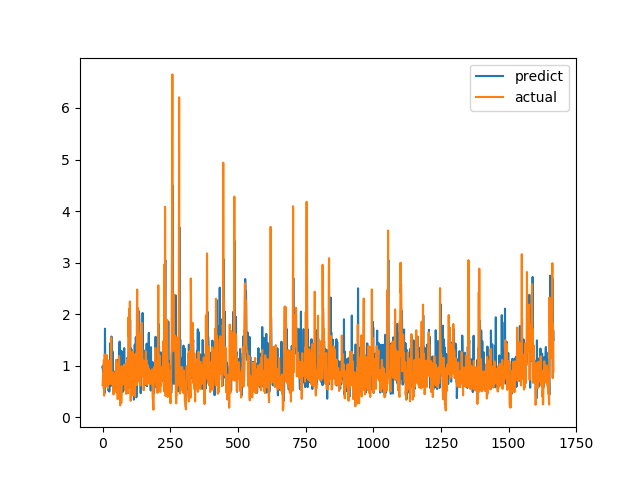

Source data for this figure (header and first rows):
predict, actual
0.967, 0.6238
0.9979, 0.6915
0.7919, 0.8558
0.8144, 0.7094
0.6447, 1.015
0.5509, 1.116
0.9317, 0.4183
0.466, 1.002
0.7329, 1.219
1.718, 1.143
0.8966, 0.6528
1.153, 0.6747
0.7457, 0.601
0.9623, 0.6695
1.185, 0.6538
0.606, 0.7814
0.7141, 1.206
0.8728, 0.8469
0.9552, 0.8286
0.8353, 0.6482
0.7656, 0.5624
0.8536, 0.7183
0.5165, 1.1
0.9756, 0.9542
0.765, 0.729
0.4974, 0.6694
0.7379, 0.8631
0.8043, 0.6465
1.437, 0.8223
0.7326, 0.9236
0.8949, 0.8301
1.287, 1.067
0.6122, 1.546
1.566, 0.6827
0.9248, 0.6386
0.7987, 0.6464
1.207, 0.6881
1.264, 0.7274
1.273, 0.65
0.7243, 0.8694
0.5661, 0.4409
0.7924, 0.4519
0.8864, 0.7575
0.6858, 0.4952
0.7315, 0.6851
0.8015, 0.7244
0.5814, 0.8654
0.7436, 0.74
0.6825, 0.8071
0.7692, 0.8204
0.8, 1.114
0.9432, 1.109
1.019, 0.4751
0.9063, 1.039
0.8092, 0.9458
0.9035, 0.7878
1.113, 0.3505
0.6594, 0.9368
0.7412, 0.9868
1.005, 0.647
... 1,607 more rows
